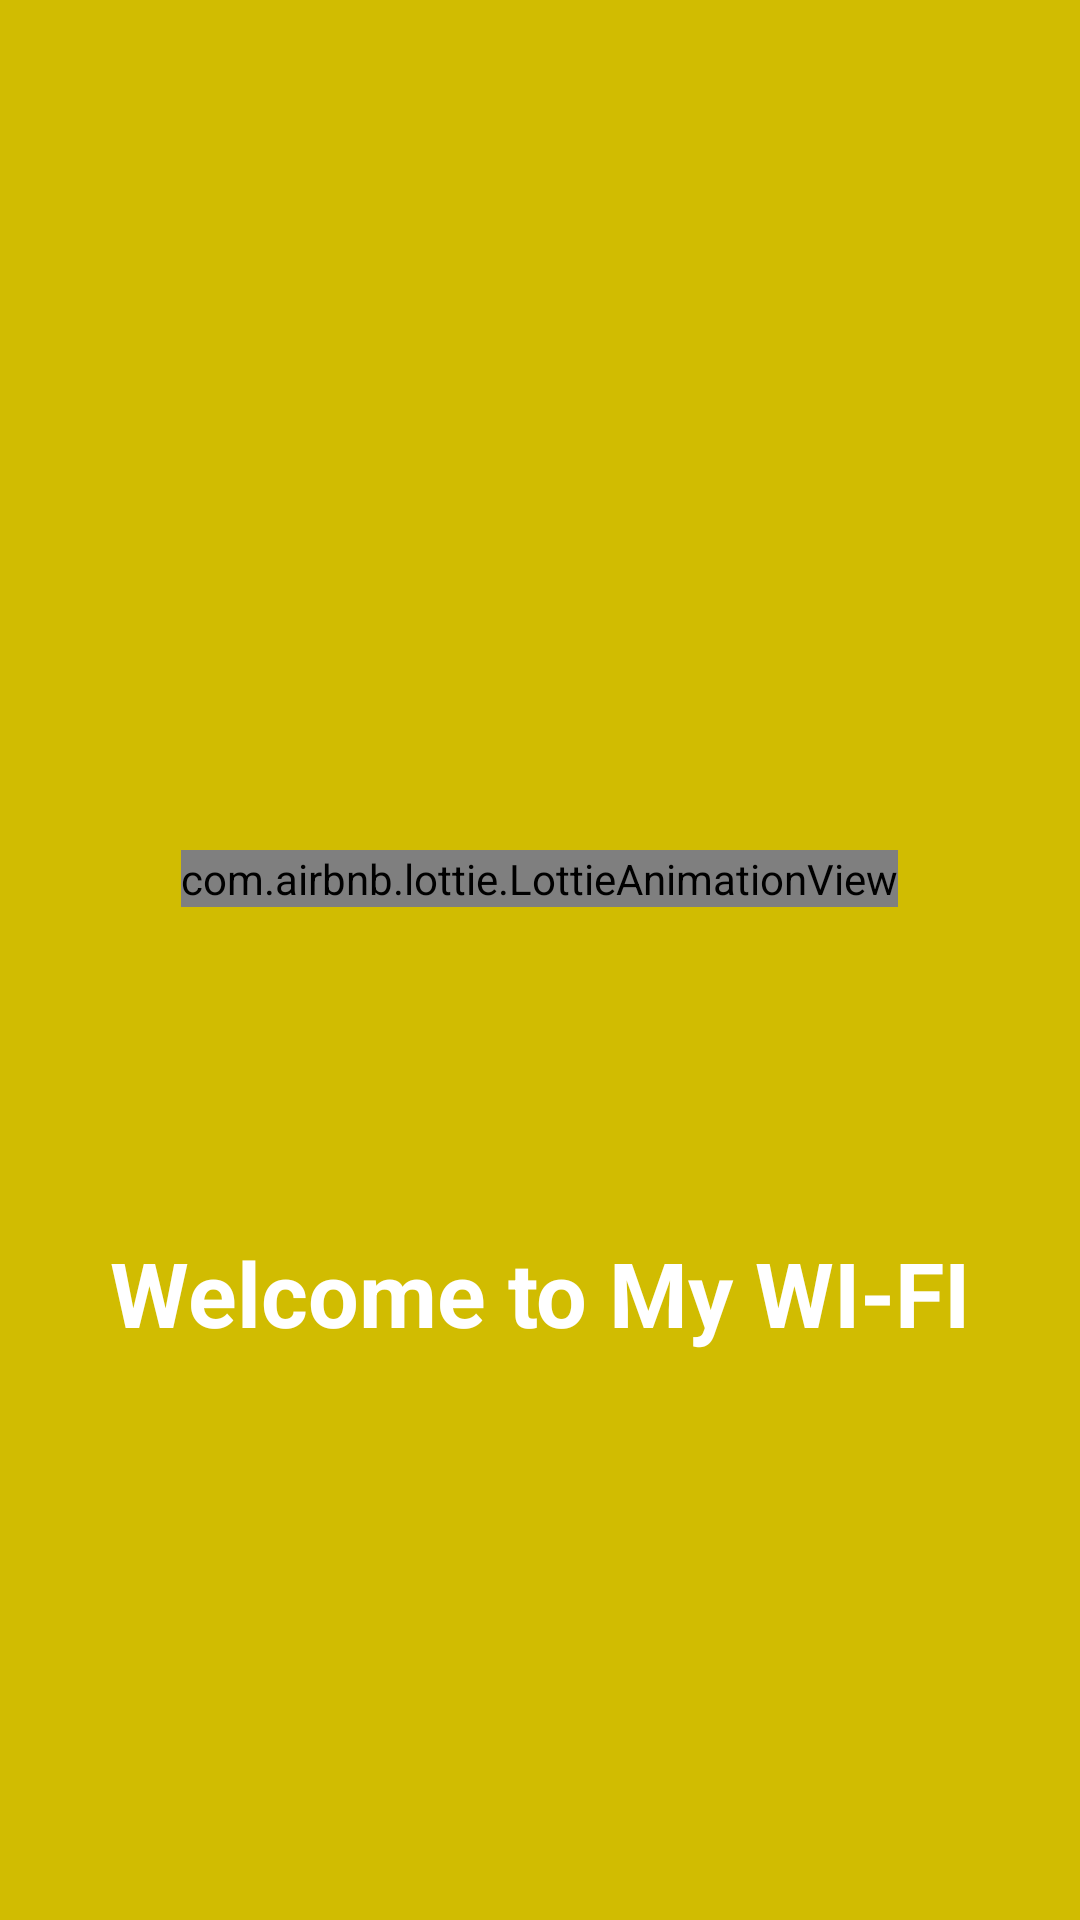

This screen was rendered from an Android layout file. Write that file and the resources it references.
<!-- AndroidManifest.xml: application theme Theme.MyWiFi -->
<!-- res/layout/activity_welcome.xml -->
<?xml version="1.0" encoding="utf-8"?>
<androidx.constraintlayout.widget.ConstraintLayout xmlns:android="http://schemas.android.com/apk/res/android"
    xmlns:app="http://schemas.android.com/apk/res-auto"
    xmlns:tools="http://schemas.android.com/tools"
    android:layout_width="match_parent"
    android:layout_height="match_parent"
    android:background="@color/bg_colour"
    tools:context=".WelcomeActivity">

    <TextView
        android:id="@+id/textView"
        android:layout_width="wrap_content"
        android:layout_height="wrap_content"
        android:text="Welcome to My WI-FI"
        android:textColor="@color/white"
        android:textSize="30sp"
        android:textStyle="bold"
        app:layout_constraintBottom_toBottomOf="parent"
        app:layout_constraintEnd_toEndOf="parent"
        app:layout_constraintStart_toStartOf="parent"
        app:layout_constraintTop_toTopOf="parent"
        app:layout_constraintVertical_bias="0.685" />

    <com.airbnb.lottie.LottieAnimationView
        android:id="@+id/imageView"
        android:layout_width="wrap_content"
        android:layout_height="wrap_content"
        app:layout_constraintBottom_toTopOf="@+id/textView"
        app:layout_constraintHorizontal_bias="0.498"
        app:layout_constraintLeft_toLeftOf="parent"
        app:layout_constraintRight_toRightOf="parent"
        app:layout_constraintTop_toTopOf="parent"
        app:layout_constraintVertical_bias="0.723"

        app:lottie_autoPlay="true"
        app:lottie_rawRes="@raw/animation"

        />

</androidx.constraintlayout.widget.ConstraintLayout>
<!-- resources referenced by this layout -->
<resources>
  <color name="bg_colour">#D1BC01</color>
  <color name="white">#FFFFFFFF</color>
  <style name="Theme.MyWiFi" parent="Base.Theme.MyWiFi" />
  <style name="Base.Theme.MyWiFi" parent="Theme.Material3.DayNight.NoActionBar">
          
          
      </style>
</resources>
